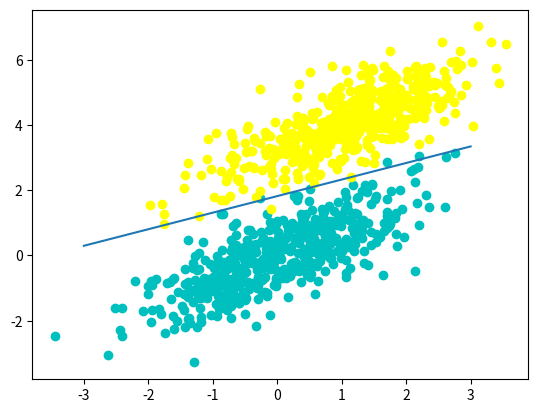

This chart was generated by the following Python code:
import numpy as np
import matplotlib.pyplot as plt
np.random.seed(12)

num_observation = 500
x1 = np.random.multivariate_normal([0, 0],[[1,.75], [.75, 1]], num_observation)
x2 = np.random.multivariate_normal([1, 4],[[1,.75], [.75, 1]], num_observation)

x = np.vstack((x1, x2)).astype(np.float32)
y = np.hstack((np.zeros(num_observation), np.ones(num_observation))).tolist()

y_new = list(map(int, y))
colors = ['c', 'yellow']

x3 = np.ones((2*num_observation,1))
x_new = np.concatenate((x, x3), axis=1)


def f(x):
    return int(x > 0)


f_vector = np.vectorize(f)

weights = np.random.rand(1,3)

f_list = np.dot(x_new, weights.T)
f_result = f_vector(f_list)

darray = np.array(y_new)
darray = darray.reshape(-1, 1)

loss = np.sum(np.abs(darray - f_result))/f_result.shape[0]
rate = 0.001
while (loss > 0.005):
    delta = darray - f_result
    weights += rate*(np.dot(delta.T, x_new))
    f_result = f_vector(np.dot(x_new, weights.T))
    loss = np.sum(np.abs(darray - f_result))/f_result.shape[0]

print('Weights:', weights)


x_linear = np.linspace(-3, 3, 2*num_observation)
y_linear = (-1*weights[:,2]-weights[:, 0]*x_linear)/weights[:, 1]
plt.plot(x_linear, y_linear)

for i in range(2*num_observation):
    plt.scatter(x[i,0], x[i, 1], color=colors[y_new[i]])
plt.show()
